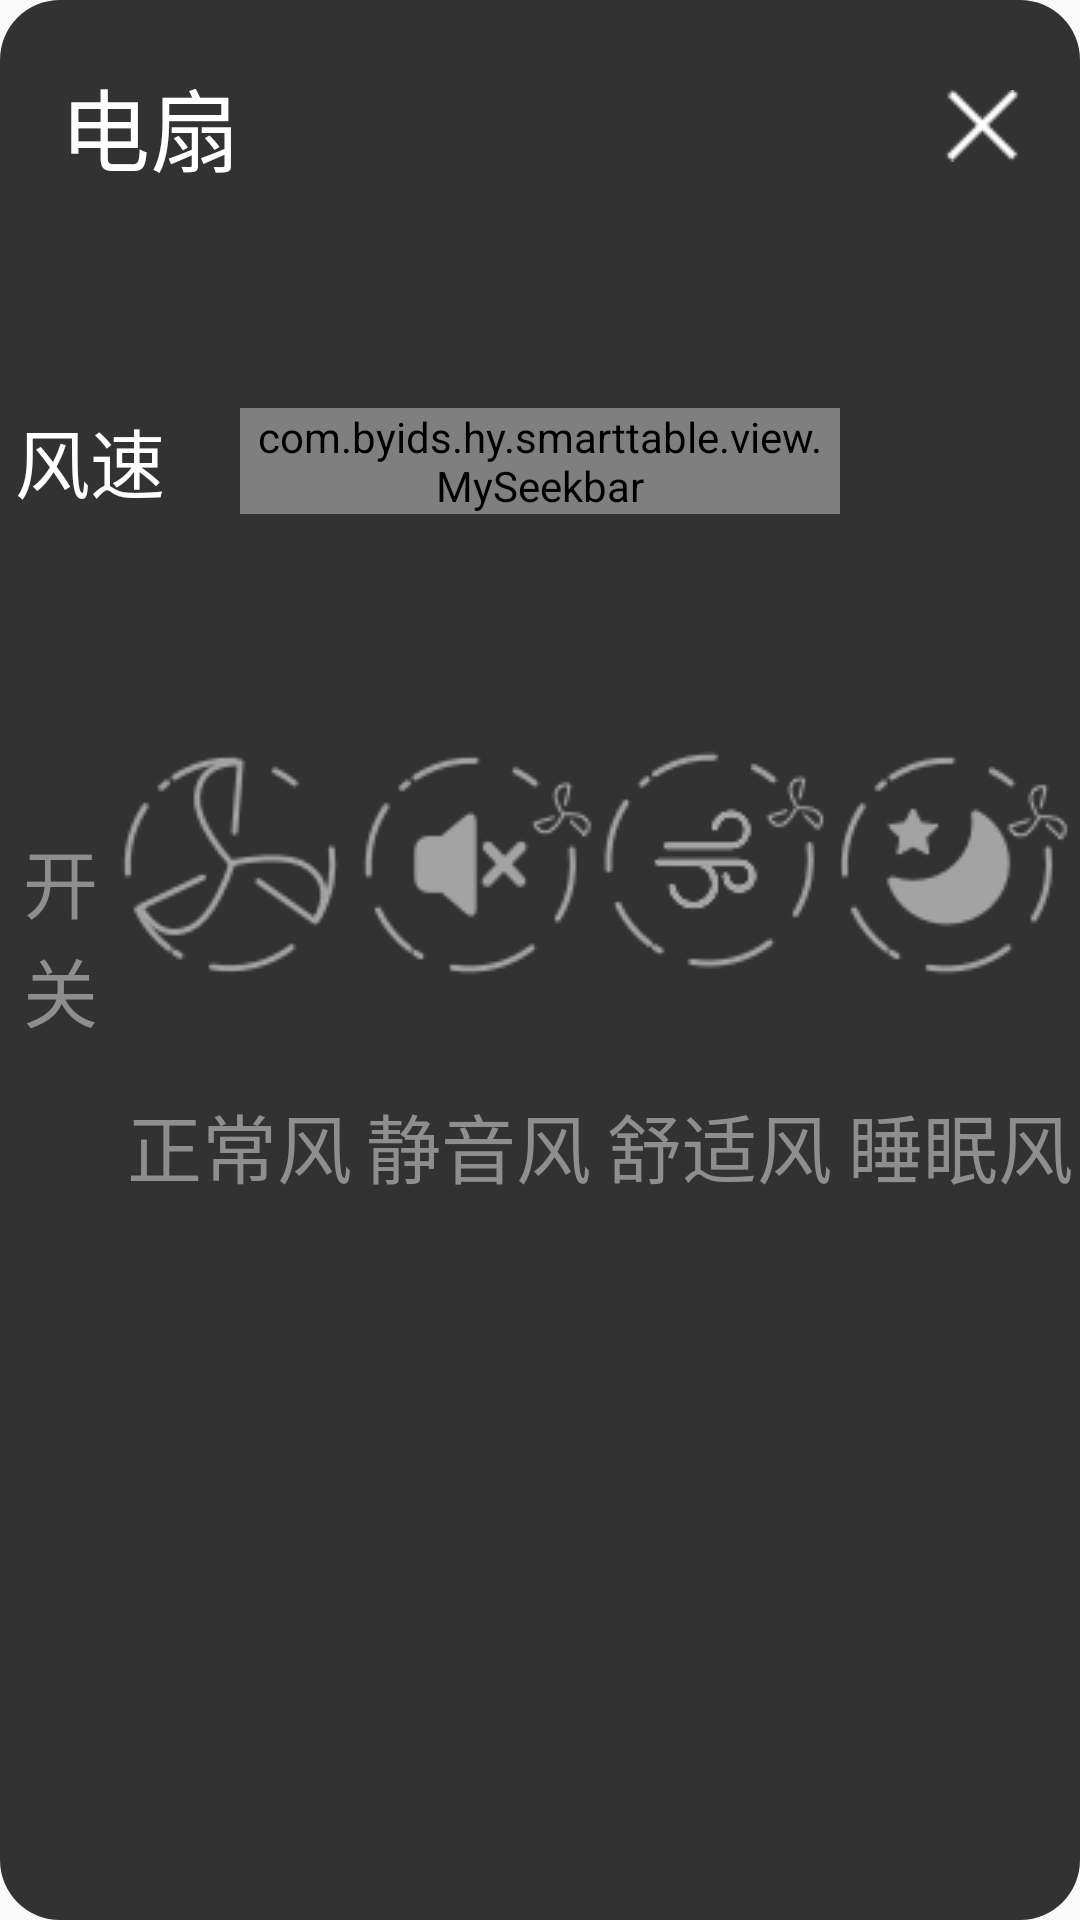

Produce the Android XML layout that renders to this screen, including the resource entries it uses.
<!-- AndroidManifest.xml: application theme AppTheme -->
<!-- res/layout/fan_dialog_layout.xml -->
<?xml version="1.0" encoding="utf-8"?>
<LinearLayout xmlns:android="http://schemas.android.com/apk/res/android"
    android:orientation="vertical"
    android:background="@drawable/dialog"
    android:layout_width="match_parent"
    android:layout_height="match_parent">

    <LinearLayout
        android:orientation="horizontal"
        android:gravity="center"
        android:layout_width="match_parent"
        android:layout_height="wrap_content">

        <TextView
            android:id="@+id/tv_fan_title"
            android:text="电扇"
            android:textSize="30sp"
            android:textColor="@color/colorText"
            android:padding="20dp"
            android:layout_weight="1"
            android:layout_width="wrap_content"
            android:layout_height="wrap_content" />
        <ImageView
            android:id="@+id/iv_fan_close"
            android:padding="20dp"
            android:src="@mipmap/close"
            android:clickable="true"
            android:layout_width="wrap_content"
            android:layout_height="match_parent" />
    </LinearLayout>

    <LinearLayout
        android:gravity="center"
        android:orientation="horizontal"
        android:layout_width="match_parent"
        android:layout_height="140dp">

        <TextView
            android:id="@+id/iv_fan"
            android:gravity="center"
            android:text="风速"
            android:layout_weight="1"
            android:textColor="@color/colorText"
            android:textSize="25sp"
            android:layout_width="0dp"
            android:layout_height="wrap_content" />
        <RelativeLayout
            android:layout_weight="4"
            android:paddingLeft="20dp"
            android:paddingRight="20dp"
            android:layout_width="0dp"
            android:layout_height="wrap_content">
        <SeekBar
            android:id="@+id/sb_fan"
            android:focusable="true"
            android:visibility="gone"
            android:thumb="@drawable/thumb"
            android:maxHeight="4dp"
            android:minHeight="2dp"
            android:progressDrawable="@color/room_color"
            android:paddingLeft="20dp"
            android:paddingRight="20dp"
            android:layout_width="match_parent"
            android:layout_height="wrap_content" />
            <com.byids.hy.smarttable.view.MySeekbar
                android:id="@+id/my_seekbar_fan"
                android:layout_width="match_parent"
                android:layout_height="wrap_content"
                android:focusable="true"
                android:thumb="@drawable/thumb"
                android:maxHeight="4dp"
                android:minHeight="2dp"
                android:progressDrawable="@color/pager_bg" />
        </RelativeLayout>
        <TextView
            android:id="@+id/tv_fan_value"
            android:text=""
            android:textSize="25sp"
            android:layout_weight="1"
            android:gravity="center"
            android:textColor="@color/colorText"
            android:layout_width="0dp"
            android:layout_height="wrap_content" />
    </LinearLayout>

    <LinearLayout
        android:gravity="center"
        android:orientation="horizontal"
        android:layout_width="match_parent"
        android:weightSum="5"
        android:layout_height="wrap_content">

        <CheckBox
            android:layout_weight="1"
            android:id="@+id/cb_fan_switch"
            android:gravity="center"
            android:text="开关"
            android:textColor="@color/room_color"
            android:textSize="25sp"
            android:drawableTop="@drawable/selecter_switch"
            android:drawablePadding="10dp"
            android:button="@null"
            android:layout_width="wrap_content"
            android:layout_height="wrap_content" />
        <RadioGroup
            android:id="@+id/rg_fan"
            android:layout_weight="4"
            android:orientation="horizontal"
            android:layout_width="wrap_content"
            android:layout_height="wrap_content">

            <RadioButton
                android:layout_weight="1"
                android:id="@+id/rb_normal"
                android:gravity="center"
                android:text="正常风"
                android:textColor="@color/room_color"
                android:textSize="25sp"
                android:drawableTop="@drawable/selecter_normal_fan"
                android:drawablePadding="10dp"
                android:button="@null"
                android:layout_width="wrap_content"
                android:layout_height="wrap_content" />
            <RadioButton
                android:layout_weight="1"
                android:id="@+id/rb_mute"
                android:text="静音风"
                android:textColor="@color/room_color"
                android:gravity="center"
                android:textSize="25sp"
                android:drawableTop="@drawable/selecter_mute_fan"
                android:drawablePadding="10dp"
                android:button="@null"
                android:layout_width="wrap_content"
                android:layout_height="wrap_content" />
            <RadioButton
                android:layout_weight="1"
                android:id="@+id/rb_comfort"
                android:text="舒适风"
                android:textColor="@color/room_color"
                android:gravity="center"
                android:textSize="25sp"
                android:drawableTop="@drawable/selecter_comfort_fan"
                android:drawablePadding="10dp"
                android:button="@null"
                android:layout_width="wrap_content"
                android:layout_height="wrap_content" />
            <RadioButton
                android:layout_weight="1"
                android:id="@+id/rb_sleep_fan"
                android:text="睡眠风"
                android:textColor="@color/room_color"
                android:gravity="center"
                android:textSize="25sp"
                android:button="@null"
                android:drawableTop="@drawable/selecter_sleep_fan"
                android:drawablePadding="10dp"
                android:layout_width="wrap_content"
                android:layout_height="wrap_content" />
        </RadioGroup>
    </LinearLayout>
</LinearLayout>
<!-- resources referenced by this layout -->
<resources>
  <color name="colorText">#ffffff</color>
  <color name="pager_bg">#212121</color>
  <color name="room_color">#8E8E8E</color>
  <!-- drawable dialog (drawable) -->
  <?xml version="1.0" encoding="utf-8"?>
  <shape xmlns:android="http://schemas.android.com/apk/res/android">
      <corners android:radius="20dp"/>
      <solid android:color="@color/color_table_bakg"/>
  </shape>
  <!-- drawable selecter_comfort_fan (drawable) -->
  <?xml version="1.0" encoding="utf-8"?>
  <selector xmlns:android="http://schemas.android.com/apk/res/android">
      <item android:state_checked="true" android:drawable="@drawable/comfort_on_s"/>
      <item android:state_checked="false" android:drawable="@drawable/comfort_off_s"/>
  </selector>
  <!-- drawable selecter_mute_fan (drawable) -->
  <?xml version="1.0" encoding="utf-8"?>
  <selector xmlns:android="http://schemas.android.com/apk/res/android">
      <item android:state_checked="true" android:drawable="@drawable/mute_on_s"/>
      <item android:state_checked="false" android:drawable="@drawable/mute_off_s"/>
  </selector>
  <!-- drawable selecter_normal_fan (drawable) -->
  <?xml version="1.0" encoding="utf-8"?>
  <selector xmlns:android="http://schemas.android.com/apk/res/android">
      <item android:state_checked="true" android:drawable="@drawable/normal_on_s"/>
      <item android:state_checked="false" android:drawable="@drawable/normal_off_s"/>
  </selector>
  <!-- drawable selecter_sleep_fan (drawable) -->
  <?xml version="1.0" encoding="utf-8"?>
  <selector xmlns:android="http://schemas.android.com/apk/res/android">
      <item android:state_checked="true" android:drawable="@drawable/sleep_fan_on_s"/>
      <item android:state_checked="false" android:drawable="@drawable/sleep_fan_off_s"/>
  </selector>
  <!-- drawable selecter_switch (drawable) -->
  <?xml version="1.0" encoding="utf-8"?>
  <selector xmlns:android="http://schemas.android.com/apk/res/android">
  
      <item android:state_checked="true" android:drawable="@drawable/turn_on" />
      <item android:state_checked="false" android:drawable="@drawable/turn_off"/>
  
  </selector>
  <!-- mipmap close: png bitmap (mipmap-mdpi, 362 bytes) -->
  <style name="AppTheme" parent="Theme.AppCompat.Light.DarkActionBar">
          
          <item name="colorPrimary">@color/colorPrimary</item>
          <item name="colorPrimaryDark">@color/colorPrimaryDark</item>
          <item name="colorAccent">@color/colorAccent</item>
      </style>
  <color name="color_table_bakg">#cc000000</color>
  <!-- drawable comfort_on_s: png bitmap (drawable, 2917 bytes) -->
  <!-- drawable comfort_off_s: png bitmap (drawable, 4309 bytes) -->
  <!-- drawable mute_on_s: png bitmap (drawable, 2936 bytes) -->
  <!-- drawable mute_off_s: png bitmap (drawable, 3895 bytes) -->
  <!-- drawable normal_on_s: png bitmap (drawable, 3293 bytes) -->
  <!-- drawable normal_off_s: png bitmap (drawable, 4477 bytes) -->
  <!-- drawable sleep_fan_on_s: png bitmap (drawable, 3132 bytes) -->
  <!-- drawable sleep_fan_off_s: png bitmap (drawable, 4219 bytes) -->
  <!-- drawable turn_on: png bitmap (mipmap-mdpi, 3371 bytes) -->
  <!-- drawable turn_off: png bitmap (mipmap-mdpi, 4785 bytes) -->
  <color name="colorPrimary">#3F51B5</color>
  <color name="colorPrimaryDark">#303F9F</color>
  <color name="colorAccent">#FF4081</color>
</resources>
